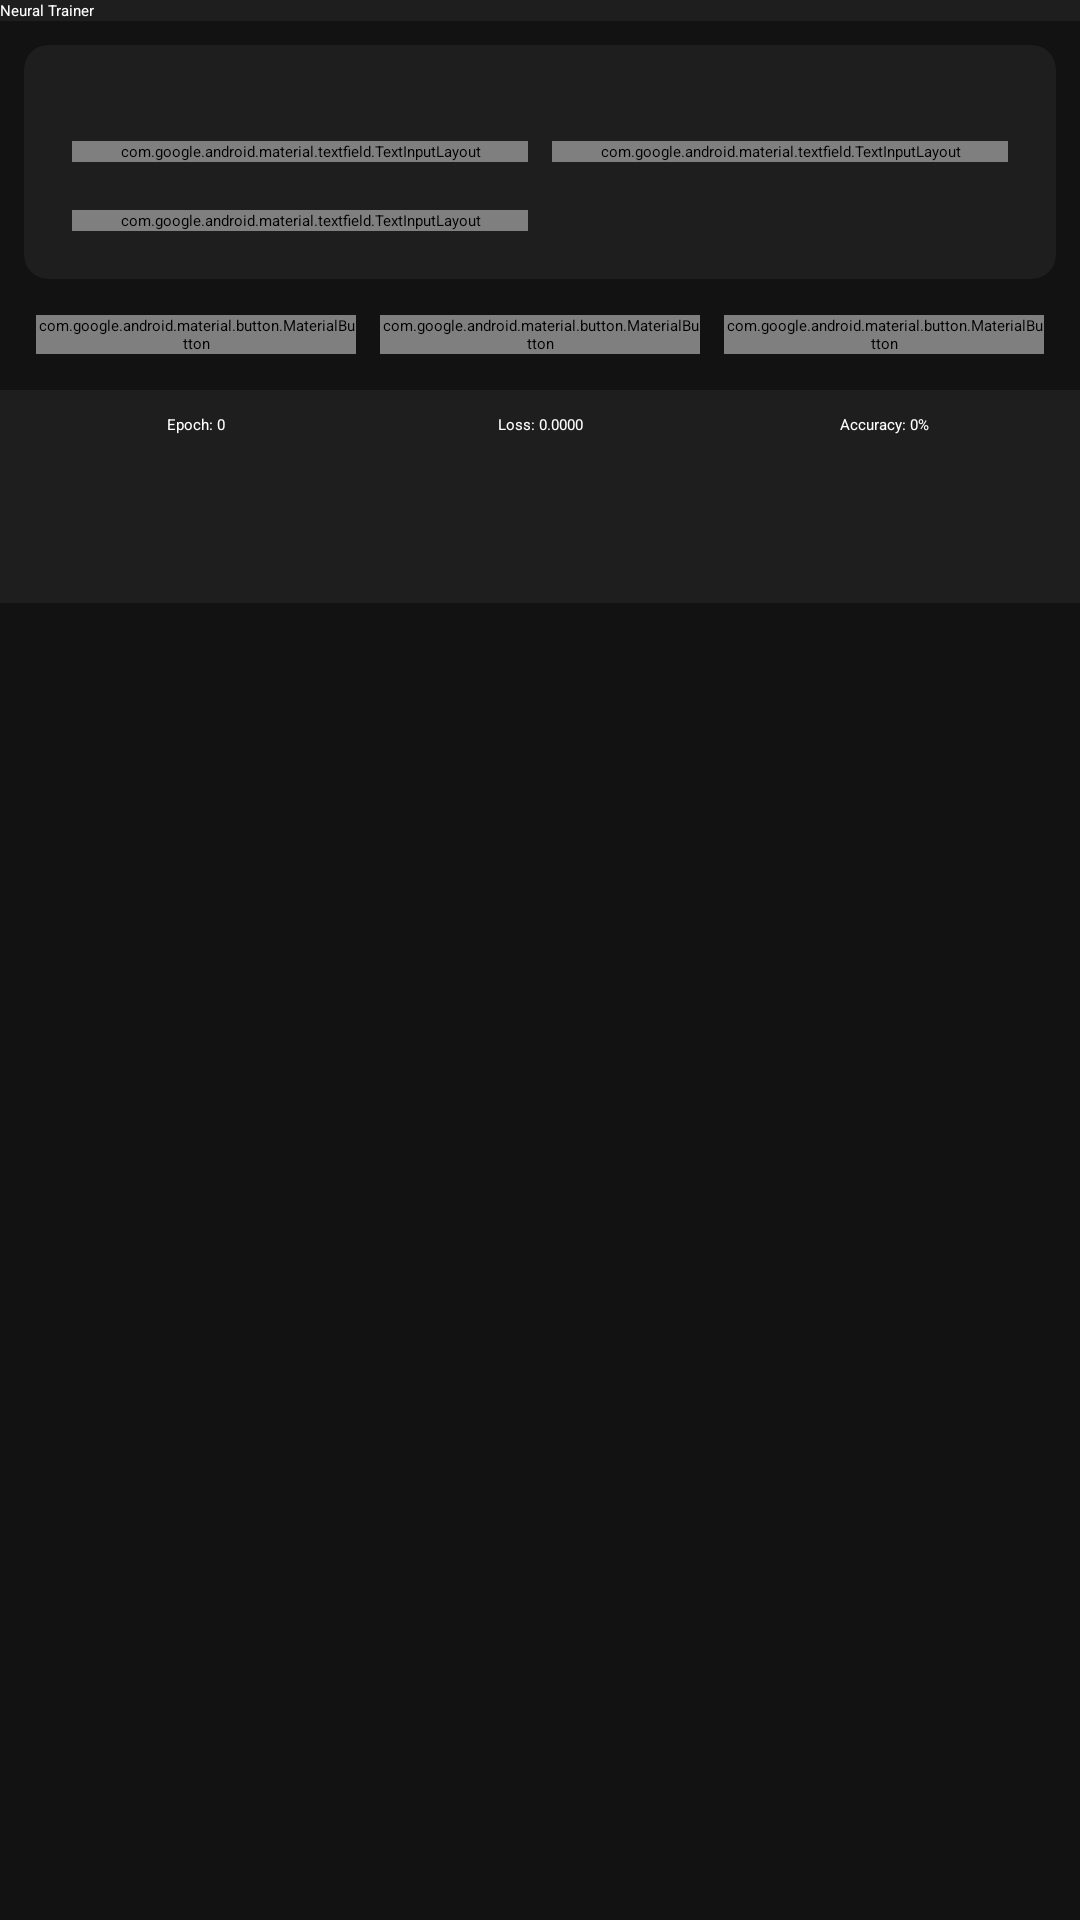

Layout XML and referenced resources for this Android screen:
<!-- AndroidManifest.xml: application theme Theme.NeuralTrainer -->
<!-- res/layout/activity_main.xml -->
<?xml version="1.0" encoding="utf-8"?>
<androidx.constraintlayout.widget.ConstraintLayout 
    xmlns:android="http://schemas.android.com/apk/res/android"
    xmlns:app="http://schemas.android.com/apk/res-auto"
    android:id="@+id/mainLayout"
    android:layout_width="match_parent"
    android:layout_height="match_parent"
    android:background="@color/background">

    
    <com.google.android.material.appbar.MaterialToolbar
        android:id="@+id/toolbar"
        android:layout_width="match_parent"
        android:layout_height="?attr/actionBarSize"
        android:background="@color/surface"
        app:title="@string/app_name"
        app:titleTextColor="@color/text_primary"
        app:layout_constraintTop_toTopOf="parent"/>

    
    <com.google.android.material.card.MaterialCardView
        android:id="@+id/configPanel"
        android:layout_width="match_parent"
        android:layout_height="wrap_content"
        android:layout_margin="8dp"
        app:cardBackgroundColor="@color/surface"
        app:cardCornerRadius="8dp"
        app:cardElevation="4dp"
        app:layout_constraintTop_toBottomOf="@id/toolbar">

        <LinearLayout
            android:layout_width="match_parent"
            android:layout_height="wrap_content"
            android:orientation="vertical"
            android:padding="16dp">

            
            <Spinner
                android:id="@+id/taskSpinner"
                android:layout_width="match_parent"
                android:layout_height="wrap_content"
                android:layout_marginBottom="8dp"
                android:background="@color/surface_light"/>

            
            <Spinner
                android:id="@+id/archSpinner"
                android:layout_width="match_parent"
                android:layout_height="wrap_content"
                android:layout_marginBottom="8dp"
                android:background="@color/surface_light"/>

            
            <LinearLayout
                android:layout_width="match_parent"
                android:layout_height="wrap_content"
                android:orientation="horizontal">

                <com.google.android.material.textfield.TextInputLayout
                    android:layout_width="0dp"
                    android:layout_height="wrap_content"
                    android:layout_weight="1"
                    android:layout_marginEnd="8dp"
                    style="@style/Widget.MaterialComponents.TextInputLayout.OutlinedBox">

                    <com.google.android.material.textfield.TextInputEditText
                        android:id="@+id/hiddenLayersEdit"
                        android:layout_width="match_parent"
                        android:layout_height="wrap_content"
                        android:hint="@string/hidden_layers"
                        android:inputType="number"
                        android:text="2"
                        android:textColor="@color/text_primary"/>
                </com.google.android.material.textfield.TextInputLayout>

                <com.google.android.material.textfield.TextInputLayout
                    android:layout_width="0dp"
                    android:layout_height="wrap_content"
                    android:layout_weight="1"
                    style="@style/Widget.MaterialComponents.TextInputLayout.OutlinedBox">

                    <com.google.android.material.textfield.TextInputEditText
                        android:id="@+id/neuronsEdit"
                        android:layout_width="match_parent"
                        android:layout_height="wrap_content"
                        android:hint="@string/neurons_per_layer"
                        android:inputType="number"
                        android:text="16"
                        android:textColor="@color/text_primary"/>
                </com.google.android.material.textfield.TextInputLayout>
            </LinearLayout>

            
            <LinearLayout
                android:layout_width="match_parent"
                android:layout_height="wrap_content"
                android:orientation="horizontal"
                android:layout_marginTop="8dp">

                <Spinner
                    android:id="@+id/activationSpinner"
                    android:layout_width="0dp"
                    android:layout_height="wrap_content"
                    android:layout_weight="1"
                    android:layout_marginEnd="8dp"
                    android:background="@color/surface_light"/>

                <Spinner
                    android:id="@+id/optimizerSpinner"
                    android:layout_width="0dp"
                    android:layout_height="wrap_content"
                    android:layout_weight="1"
                    android:background="@color/surface_light"/>
            </LinearLayout>

            
            <LinearLayout
                android:layout_width="match_parent"
                android:layout_height="wrap_content"
                android:orientation="horizontal"
                android:layout_marginTop="8dp">

                <com.google.android.material.textfield.TextInputLayout
                    android:layout_width="0dp"
                    android:layout_height="wrap_content"
                    android:layout_weight="1"
                    android:layout_marginEnd="8dp"
                    style="@style/Widget.MaterialComponents.TextInputLayout.OutlinedBox">

                    <com.google.android.material.textfield.TextInputEditText
                        android:id="@+id/learningRateEdit"
                        android:layout_width="match_parent"
                        android:layout_height="wrap_content"
                        android:hint="@string/learning_rate"
                        android:inputType="numberDecimal"
                        android:text="0.01"
                        android:textColor="@color/text_primary"/>
                </com.google.android.material.textfield.TextInputLayout>

                <Spinner
                    android:id="@+id/lossSpinner"
                    android:layout_width="0dp"
                    android:layout_height="wrap_content"
                    android:layout_weight="1"
                    android:background="@color/surface_light"/>
            </LinearLayout>
        </LinearLayout>
    </com.google.android.material.card.MaterialCardView>

    
    <LinearLayout
        android:id="@+id/controlPanel"
        android:layout_width="match_parent"
        android:layout_height="wrap_content"
        android:orientation="horizontal"
        android:gravity="center"
        android:padding="8dp"
        app:layout_constraintTop_toBottomOf="@id/configPanel">

        <com.google.android.material.button.MaterialButton
            android:id="@+id/buildButton"
            android:layout_width="0dp"
            android:layout_height="wrap_content"
            android:layout_weight="1"
            android:layout_margin="4dp"
            android:text="Build"/>

        <com.google.android.material.button.MaterialButton
            android:id="@+id/trainPauseButton"
            android:layout_width="0dp"
            android:layout_height="wrap_content"
            android:layout_weight="1"
            android:layout_margin="4dp"
            android:text="@string/train"/>

        <com.google.android.material.button.MaterialButton
            android:id="@+id/resetButton"
            android:layout_width="0dp"
            android:layout_height="wrap_content"
            android:layout_weight="1"
            android:layout_margin="4dp"
            android:text="@string/reset"/>
    </LinearLayout>

    
    <LinearLayout
        android:id="@+id/statsPanel"
        android:layout_width="match_parent"
        android:layout_height="wrap_content"
        android:orientation="horizontal"
        android:gravity="center"
        android:padding="8dp"
        android:background="@color/surface"
        app:layout_constraintTop_toBottomOf="@id/controlPanel">

        <TextView
            android:id="@+id/epochText"
            android:layout_width="0dp"
            android:layout_height="wrap_content"
            android:layout_weight="1"
            android:gravity="center"
            android:text="Epoch: 0"
            android:textColor="@color/text_primary"/>

        <TextView
            android:id="@+id/lossText"
            android:layout_width="0dp"
            android:layout_height="wrap_content"
            android:layout_weight="1"
            android:gravity="center"
            android:text="Loss: 0.0000"
            android:textColor="@color/text_primary"/>

        <TextView
            android:id="@+id/accuracyText"
            android:layout_width="0dp"
            android:layout_height="wrap_content"
            android:layout_weight="1"
            android:gravity="center"
            android:text="Accuracy: 0%"
            android:textColor="@color/text_primary"/>
    </LinearLayout>

    
    <com.google.android.material.tabs.TabLayout
        android:id="@+id/tabLayout"
        android:layout_width="match_parent"
        android:layout_height="wrap_content"
        android:background="@color/surface"
        app:tabTextColor="@color/text_secondary"
        app:tabSelectedTextColor="@color/accent"
        app:layout_constraintTop_toBottomOf="@id/statsPanel"/>

    <androidx.viewpager2.widget.ViewPager2
        android:id="@+id/viewPager"
        android:layout_width="match_parent"
        android:layout_height="0dp"
        app:layout_constraintTop_toBottomOf="@id/tabLayout"
        app:layout_constraintBottom_toBottomOf="parent"/>

</androidx.constraintlayout.widget.ConstraintLayout>
<!-- resources referenced by this layout -->
<resources>
  <color name="accent">#FFC107</color>
  <color name="background">#121212</color>
  <color name="surface">#1E1E1E</color>
  <color name="surface_light">#2D2D2D</color>
  <color name="text_primary">#FFFFFF</color>
  <color name="text_secondary">#B0B0B0</color>
  <string name="app_name">Neural Trainer</string>
  <string name="hidden_layers">Hidden Layers</string>
  <string name="learning_rate">Learning Rate</string>
  <string name="neurons_per_layer">Neurons/Layer</string>
  <string name="reset">Reset</string>
  <string name="train">Train</string>
  <style name="Theme.NeuralTrainer" parent="Theme.Material3.DayNight.DarkActionBar">
          
          <item name="colorPrimary">@color/primary</item>
          <item name="colorPrimaryVariant">@color/primary_dark</item>
          <item name="colorOnPrimary">@android:color/white</item>
          
          
          <item name="colorSecondary">@color/accent</item>
          <item name="colorSecondaryVariant">@color/accent_dark</item>
          <item name="colorOnSecondary">@android:color/white</item>
          
          
          <item name="android:statusBarColor">@color/primary_dark</item>
          
          
          <item name="android:windowBackground">@color/background</item>
      </style>
  <color name="primary">#7C4DFF</color>
  <color name="primary_dark">#651FFF</color>
  <color name="accent_dark">#FFA000</color>
</resources>
